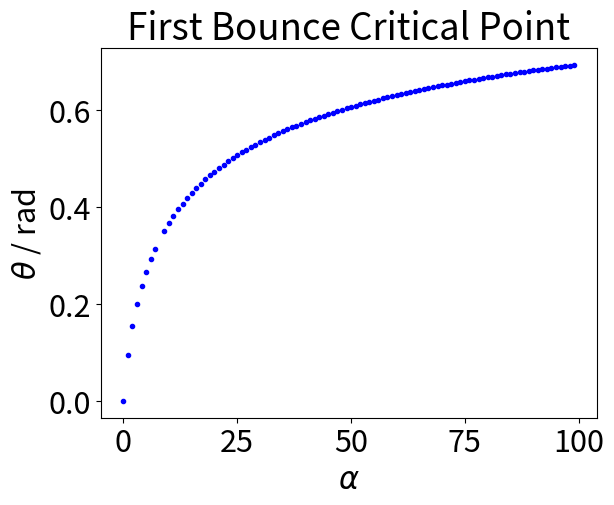
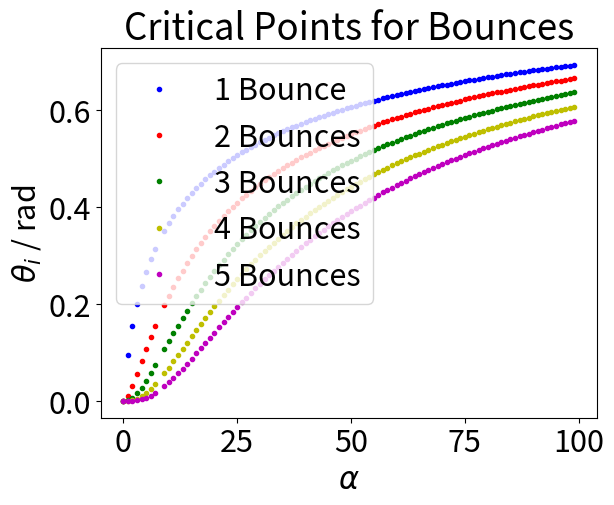
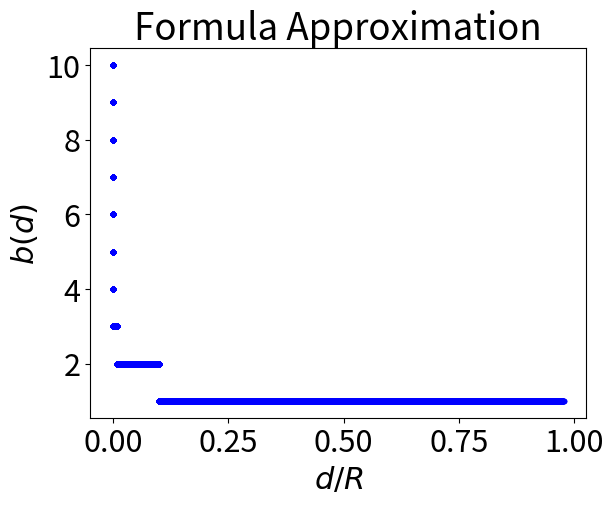

Reproduce these figures in Python, in order.
import numpy as np
import matplotlib.pyplot as plt

plt.rcParams.update({"font.size": 22})

alpha = np.arange(0, 100, 1)

theta1 = np.zeros(alpha.shape[0])
theta2 = np.zeros(alpha.shape[0])
theta3 = np.zeros(alpha.shape[0])
theta4 = np.zeros(alpha.shape[0])
theta5 = np.zeros(alpha.shape[0])

for a in alpha:
    theta1[a] = (-4 - a + 4 * np.sqrt(1 + a)) / (8 - a)
    theta2[a] = (a * theta1[a]) / (8 + a - 8 * theta1[a] ** 2)
    theta3[a] = (a * theta2[a]) / (8 + a - 8 * theta2[a] ** 2)
    theta4[a] = (a * theta3[a]) / (8 + a - 8 * theta3[a] ** 2)
    theta5[a] = (a * theta4[a]) / (8 + a - 8 * theta4[a] ** 2)

print(theta1[1])
print(theta2[1])
print(theta3[1])
print(theta4[1])
print(theta5[1])

plt.figure()
plt.plot(alpha, theta1, "b.")
plt.xlabel("$\\alpha$")
plt.ylabel("$\\theta$ / rad")
plt.title("First Bounce Critical Point")


plt.figure()
plt.plot(alpha, theta1, "b.", label="1 Bounce")
plt.plot(alpha, theta2, "r.", label="2 Bounces")
plt.plot(alpha, theta3, "g.", label="3 Bounces")
plt.plot(alpha, theta4, "y.", label="4 Bounces")
plt.plot(alpha, theta5, "m.", label="5 Bounces")
plt.legend(loc="upper left")
plt.xlabel("$\\alpha$")
plt.ylabel("$\\theta_i$ / rad")
plt.title("Critical Points for Bounces")

d = np.logspace(-10, -0.01, num=int(1e5))
plt.figure()
plt.plot(d, np.ceil(-np.log10(d)), "b.")
plt.xlabel("$d/R$")
plt.ylabel("$b(d)$")
plt.title("Formula Approximation")

plt.show()
